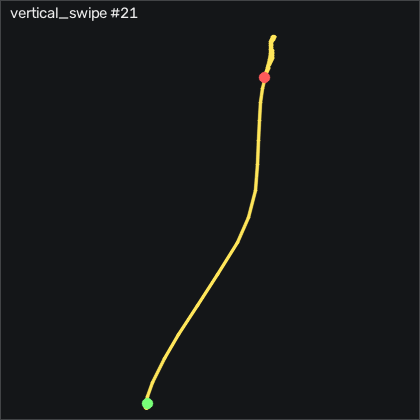

Values plotted in this chart, from the file beside it:
t_s, ax, ay, az, gx, gy, gz, seq
0.00000, -0.927, -0.05100, -0.331, 3.253, 0.7824, 0.64, 14296
0.01000, -0.93, -0.05200, -0.327, 3.07, 1.422, 0.366, 14297
0.02000, -0.936, -0.04500, -0.323, 2.734, 2.062, -0.00004, 14298
0.03000, -0.939, -0.05100, -0.323, 2.246, 2.154, -0.03004, 14299
0.04100, -0.939, -0.06200, -0.322, 1.82, 2.154, 0.183, 14300
0.05000, -0.932, -0.07400, -0.325, 1.728, 2.245, 0.762, 14301
0.06000, -0.93, -0.07300, -0.323, 2.246, 2.55, 1.25, 14302
0.07000, -0.938, -0.07000, -0.324, 2.704, 2.885, 1.067, 14303
0.08100, -0.942, -0.06600, -0.319, 3.283, 2.916, 0.518, 14304
0.09000, -0.942, -0.05100, -0.32, 3.649, 2.885, -0.274, 14305
0.1, -0.944, -0.03700, -0.308, 3.435, 3.221, -1.128, 14306
0.11, -0.929, -0.00800, -0.288, 2.521, 4.105, -1.951, 14307
0.12, -0.946, 0.03900, -0.249, 0.5392, 6.574, -3.689, 14308
0.13, -1.021, 0.08300, -0.216, -3.089, 10.54, -7.226, 14309
0.14, -1.165, 0.09200, -0.208, -8.607, 13.98, -12.26, 14310
0.15, -1.503, 0.04000, -0.23, -14.31, 16.15, -21.34, 14311
0.16, -2.182, -0.157, -0.213, -18.64, 12.25, -34.79, 14312
0.17, -3.37, -0.67, -0.289, -19.64, -6.169, -42.41, 14313
0.18, -4, -1.516, -0.507, -7.022, -57.45, -30.79, 14314
0.19, -4, -2.516, -0.712, 33.1, -158.7, 7.409, 14315
0.2, -4, -3.165, -0.958, 109.1, -288.7, 78.69, 14316
0.211, -4, -2.928, -1.598, 209.8, -418.4, 157.6, 14317
0.22, -2.893, -1.826, -2.182, 310.3, -529, 194.9, 14318
0.23, -1.82, -0.259, -2.521, 382.9, -589.8, 160.3, 14319
0.24, -1.01, 1.62, -2.369, 400.9, -603.5, 84.97, 14320
0.251, -1.178, 2.101, -1.986, 345.7, -573, 21.34, 14321
0.26, -1.067, 2.034, -1.684, 245.5, -548.5, 15.79, 14322
0.27, -0.432, 1.384, -1.263, 135.5, -541, 60.33, 14323
0.28, 0.229, 0.604, -0.818, 57.58, -519, 103.6, 14324
0.29, 0.732, 0.1, -0.503, 19.59, -472.3, 135.2, 14325
0.3, 1.022, -0.189, -0.237, 9.807, -406.9, 139.8, 14326
0.31, 1.107, -0.314, -0.06100, 20.75, -342.4, 109.9, 14327
0.32, 1.071, 0.04500, -0.07500, 43.44, -283.5, 59.79, 14328
0.33, 0.978, 0.292, -0.03600, 55.05, -232.4, 14.57, 14329
0.34, 0.846, 0.425, 0.04000, 49.41, -189.7, -10.31, 14330
0.35, 0.719, 0.387, 0.07900, 34.2, -151.2, -20.24, 14331
0.36, 0.56, 0.262, 0.109, 17.55, -116.2, -16.22, 14332
0.37, 0.399, 0.133, 0.152, 5.051, -86.53, -4.451, 14333
0.381, 0.242, -0.00600, 0.205, -1.625, -64.03, 7.073, 14334
0.39, 0.103, -0.103, 0.242, -1.808, -50.1, 15.15, 14335
0.4, 0.02900, -0.111, 0.269, 3.131, -42.6, 20.52, 14336
0.41, 0.01900, -0.02800, 0.305, 9.411, -37.02, 23.08, 14337
0.42, 0.02900, 0.07300, 0.33, 14.14, -30.28, 22.44, 14338
0.43, 0.01000, 0.167, 0.351, 16.48, -21.87, 18.66, 14339
0.44, -0.02200, 0.233, 0.389, 15.54, -12.63, 14.66, 14340
0.45, -0.05000, 0.288, 0.437, 12.03, -3.883, 11.89, 14341
0.46, -0.06200, 0.332, 0.467, 6.698, 4.349, 9.177, 14342
0.47, -0.07700, 0.352, 0.496, -0.5888, 12.12, 5.793, 14343
0.48, -0.125, 0.316, 0.543, -8.363, 19.78, 2.317, 14344
0.49, -0.215, 0.232, 0.573, -14.12, 26.64, -0.213, 14345
0.5, -0.31, 0.149, 0.604, -15.74, 31.73, -1.158, 14346
0.511, -0.38, 0.101, 0.641, -13.76, 34.04, 0.244, 14347
0.52, -0.436, 0.08300, 0.673, -9.674, 34.29, 3.354, 14348
0.53, -0.461, 0.09200, 0.703, -4.156, 33.43, 7.043, 14349
0.54, -0.48, 0.131, 0.724, 1.606, 32.73, 11.07, 14350
0.551, -0.481, 0.198, 0.729, 6.698, 32, 14.12, 14351
0.56, -0.471, 0.274, 0.726, 9.259, 31.27, 14.69, 14352
0.57, -0.473, 0.335, 0.721, 8.618, 31.06, 12.83, 14353
0.58, -0.488, 0.362, 0.727, 5.204, 31.48, 9.055, 14354
0.59, -0.506, 0.364, 0.732, 0.3262, 32.15, 5.152, 14355
... 17 more rows
